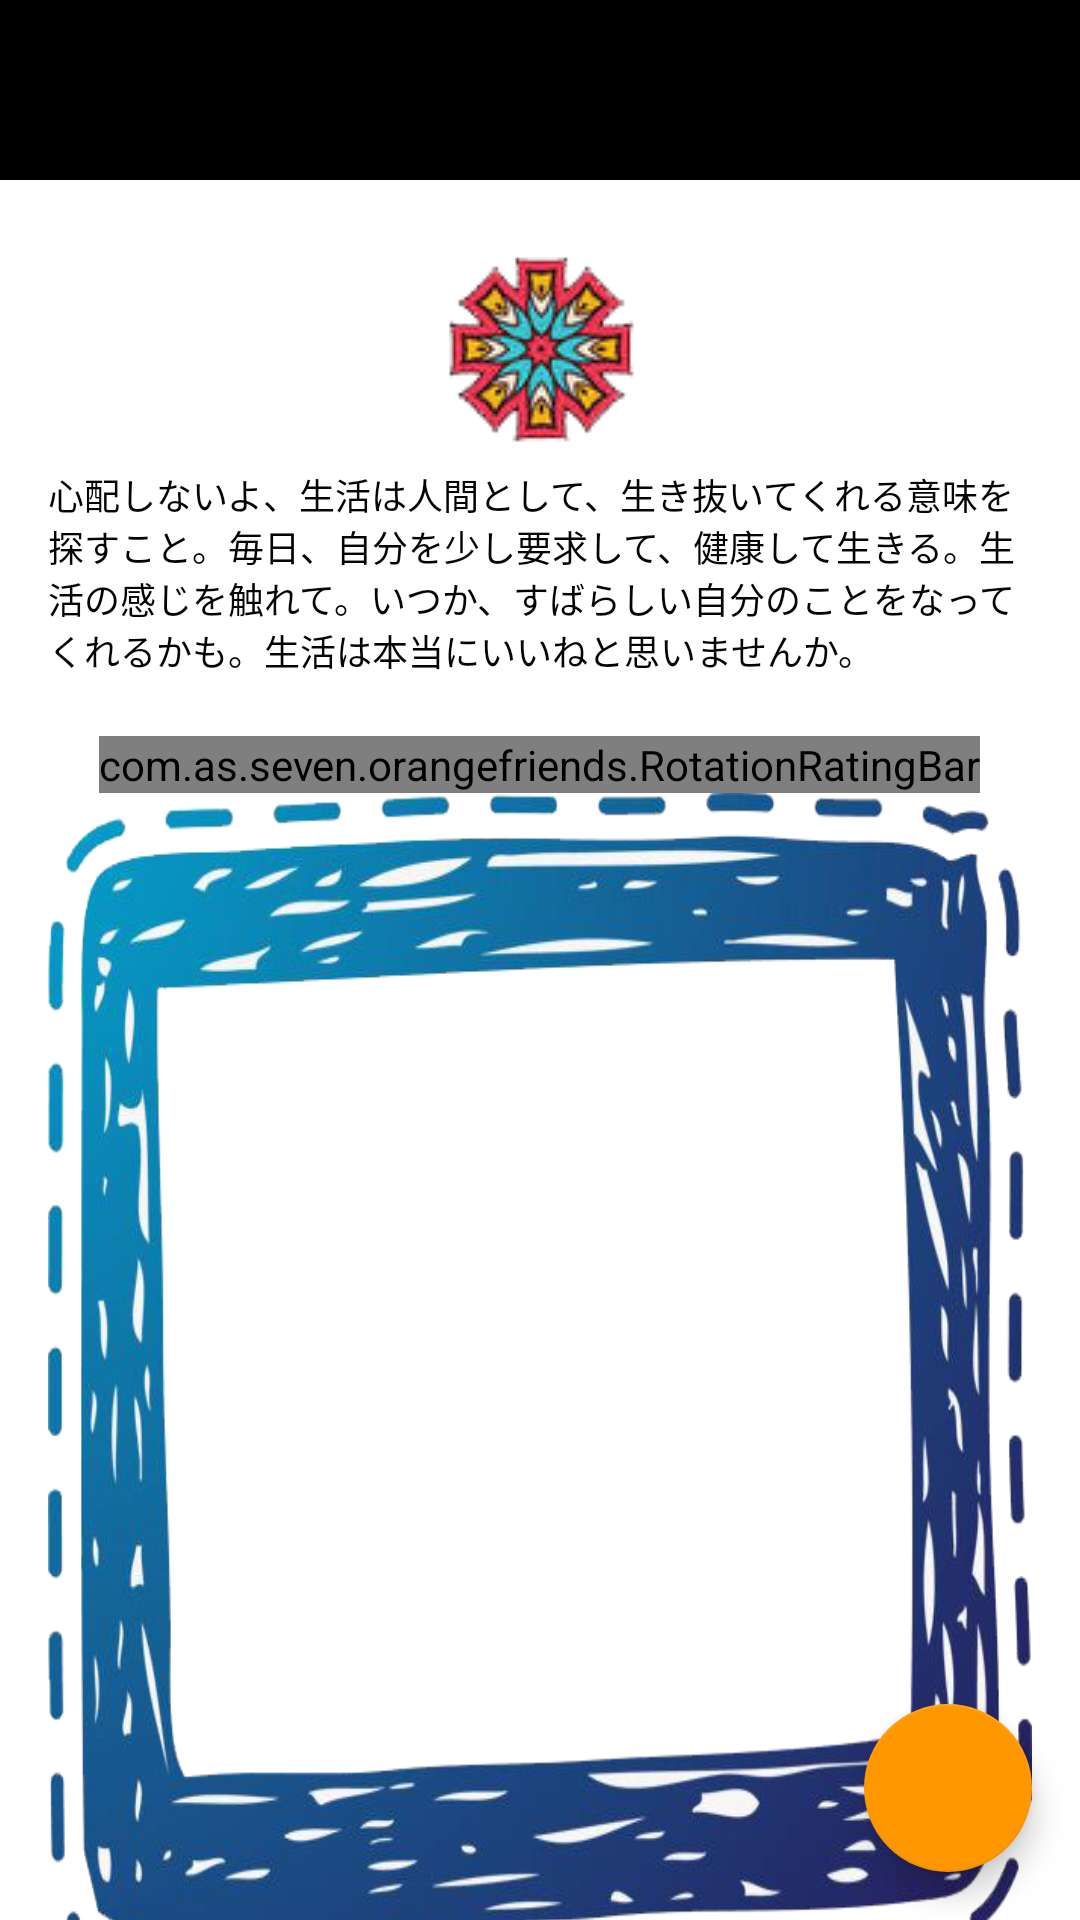

Here is an Android app screen rendered from its layout file. Give the layout XML and the strings, colors and styles it references.
<!-- AndroidManifest.xml: application theme MyTheme -->
<!-- res/layout/activity_seven_guadd_dairy.xml -->
<?xml version="1.0" encoding="utf-8"?>
<android.support.design.widget.CoordinatorLayout xmlns:android="http://schemas.android.com/apk/res/android"
    xmlns:app="http://schemas.android.com/apk/res-auto"
    xmlns:tools="http://schemas.android.com/tools"
    android:layout_width="match_parent"
    android:layout_height="match_parent"
    android:background="@color/white"
    tools:context=".SevenGUAddDairyActivity">

    <include layout="@layout/toolbar" />

    <LinearLayout
        android:layout_width="match_parent"
        android:layout_height="match_parent"
        android:orientation="vertical"
        android:layout_marginTop="84dp">
        <ImageView
            android:src="@drawable/sevengu_icon9"
            android:layout_width="wrap_content"
            android:layout_height="wrap_content"
            android:layout_gravity="center_horizontal"/>
        <TextView
            android:layout_width="match_parent"
            android:layout_height="wrap_content"
            android:layout_marginTop="8dp"
            android:layout_marginLeft="16dp"
            android:layout_marginRight="16dp"
            android:textColor="@color/black"
            android:textSize="12sp"
            android:text="@string/sevengu_explain"/>

        <com.as.seven.orangefriends.RotationRatingBar
            android:id="@+id/rotationratingbar_main"
            android:layout_width="wrap_content"
            android:layout_height="wrap_content"
            android:layout_marginTop="20dp"
            app:layout_constraintLeft_toLeftOf="parent"
            app:layout_constraintRight_toRightOf="parent"
            android:layout_gravity="center_horizontal"
            app:layout_constraintTop_toBottomOf="@+id/textview_main_rotationratingbar_title"/>
        <FrameLayout
            android:layout_width="match_parent"
            android:layout_height="400dp"
            android:layout_marginLeft="16dp"
            android:layout_marginRight="16dp"
            android:background="@drawable/sevengu_speek">
        <EditText
            android:id="@+id/sevengu_add_et1"
            android:layout_width="match_parent"
            android:layout_height="wrap_content"
            android:layout_marginTop="68dp"
            android:layout_marginLeft="56dp"
            android:layout_marginRight="56dp"
            android:textSize="24sp"
            android:textColor="@color/black"
            android:background="@color/white"
            android:maxLength="200"/>
        </FrameLayout>
    </LinearLayout>

    <android.support.design.widget.FloatingActionButton
        android:id="@+id/sevengu_add_fab"
        android:layout_width="wrap_content"
        android:layout_height="wrap_content"
        android:layout_gravity="bottom|end"
        android:layout_margin="@dimen/fab_margin"
        android:src="@drawable/ic_add_to_queue_2x"
        app:backgroundTint="@color/colorOrangePrimary" />

</android.support.design.widget.CoordinatorLayout>
<!-- res/layout/toolbar.xml (included above) -->
<?xml version="1.0" encoding="utf-8"?>
<android.support.v7.widget.Toolbar
    xmlns:app="http://schemas.android.com/apk/res-auto"
    xmlns:android="http://schemas.android.com/apk/res/android"
    android:id="@+id/toolbar"
    android:clipToPadding="true"
    android:layout_height="60dp"
    android:layout_width="match_parent"
    android:minHeight="?attr/actionBarSize"
    android:background="@color/dark_black"
    app:popupTheme="@style/ThemeOverlay.AppCompat.Light"
    app:theme="@style/ThemeOverlay.AppCompat.ActionBar"
    android:fitsSystemWindows="true">

</android.support.v7.widget.Toolbar>
<!-- resources referenced by this layout -->
<resources>
  <color name="black">#040404</color>
  <color name="colorOrangePrimary">#FF9800</color>
  <color name="dark_black">#000000</color>
  <color name="white">#ffffff</color>
  <dimen name="fab_margin">16dp</dimen>
  <!-- drawable sevengu_icon9: png bitmap (drawable-v24, 12942 bytes) -->
  <!-- drawable sevengu_speek: png bitmap (drawable, 197917 bytes) -->
  <string name="sevengu_explain">心配しないよ、生活は人間として、生き抜いてくれる意味を探すこと。毎日、自分を少し要求して、健康して生きる。生活の感じを触れて。いつか、すばらしい自分のことをなってくれるかも。生活は本当にいいねと思いませんか。</string>
  <style name="MyTheme" parent="@style/Theme.AppCompat.NoActionBar">
          <item name="windowActionBar">false</item>
          <item name="windowNoTitle">true</item>
          <item name="colorPrimary">@color/dark_black</item>
          <item name="colorPrimaryDark">@color/dark_black</item>
          <item name="colorAccent">@color/dark_black</item>
          
          <item name="colorButtonNormal">@color/dark_black</item>
           
          <item name="actionOverflowMenuStyle">@style/OverflowMenu</item>
      </style>
  <style name="OverflowMenu" parent="Widget.AppCompat.ActionButton.Overflow">
          <item name="overlapAnchor">false</item>
          <item name="android:dropDownVerticalOffset">10dp</item>
          <item name="android:dropDownHorizontalOffset">-5dp</item>
          <item name="android:popupBackground">@color/gray_light</item>
      </style>
  <color name="gray_light">#c4c3c9</color>
</resources>
